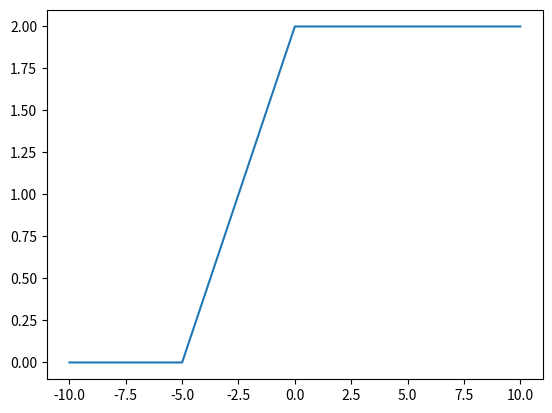

Python code for this plot: (Note: this script raises an exception after producing the figure.)
# -*- coding: utf-8 -*-
"""
Created on Tue Nov 20 20:47:33 2018

@author: magge
"""
import matplotlib.pyplot as plt
import numpy as np

def A(x):
    return(0 if x < 0 else 2)

Av = np.vectorize(A)
x = np.linspace(-10,10,5)
a = Av(x)
plt.plot()
plt.plot(x,a)
_ = plt.axis(a[0], a[-1], -0.1, 1.1)

x2 = np.linspace(-10,10,50)
a2 = Av(x2)
plt.figure()
plt.plot(x,a,'r',x2,a2,'b',label=('step: 5','step: 0.5'))
_ = plt.axis(x[0],x[-1],-0.1,1.1)

